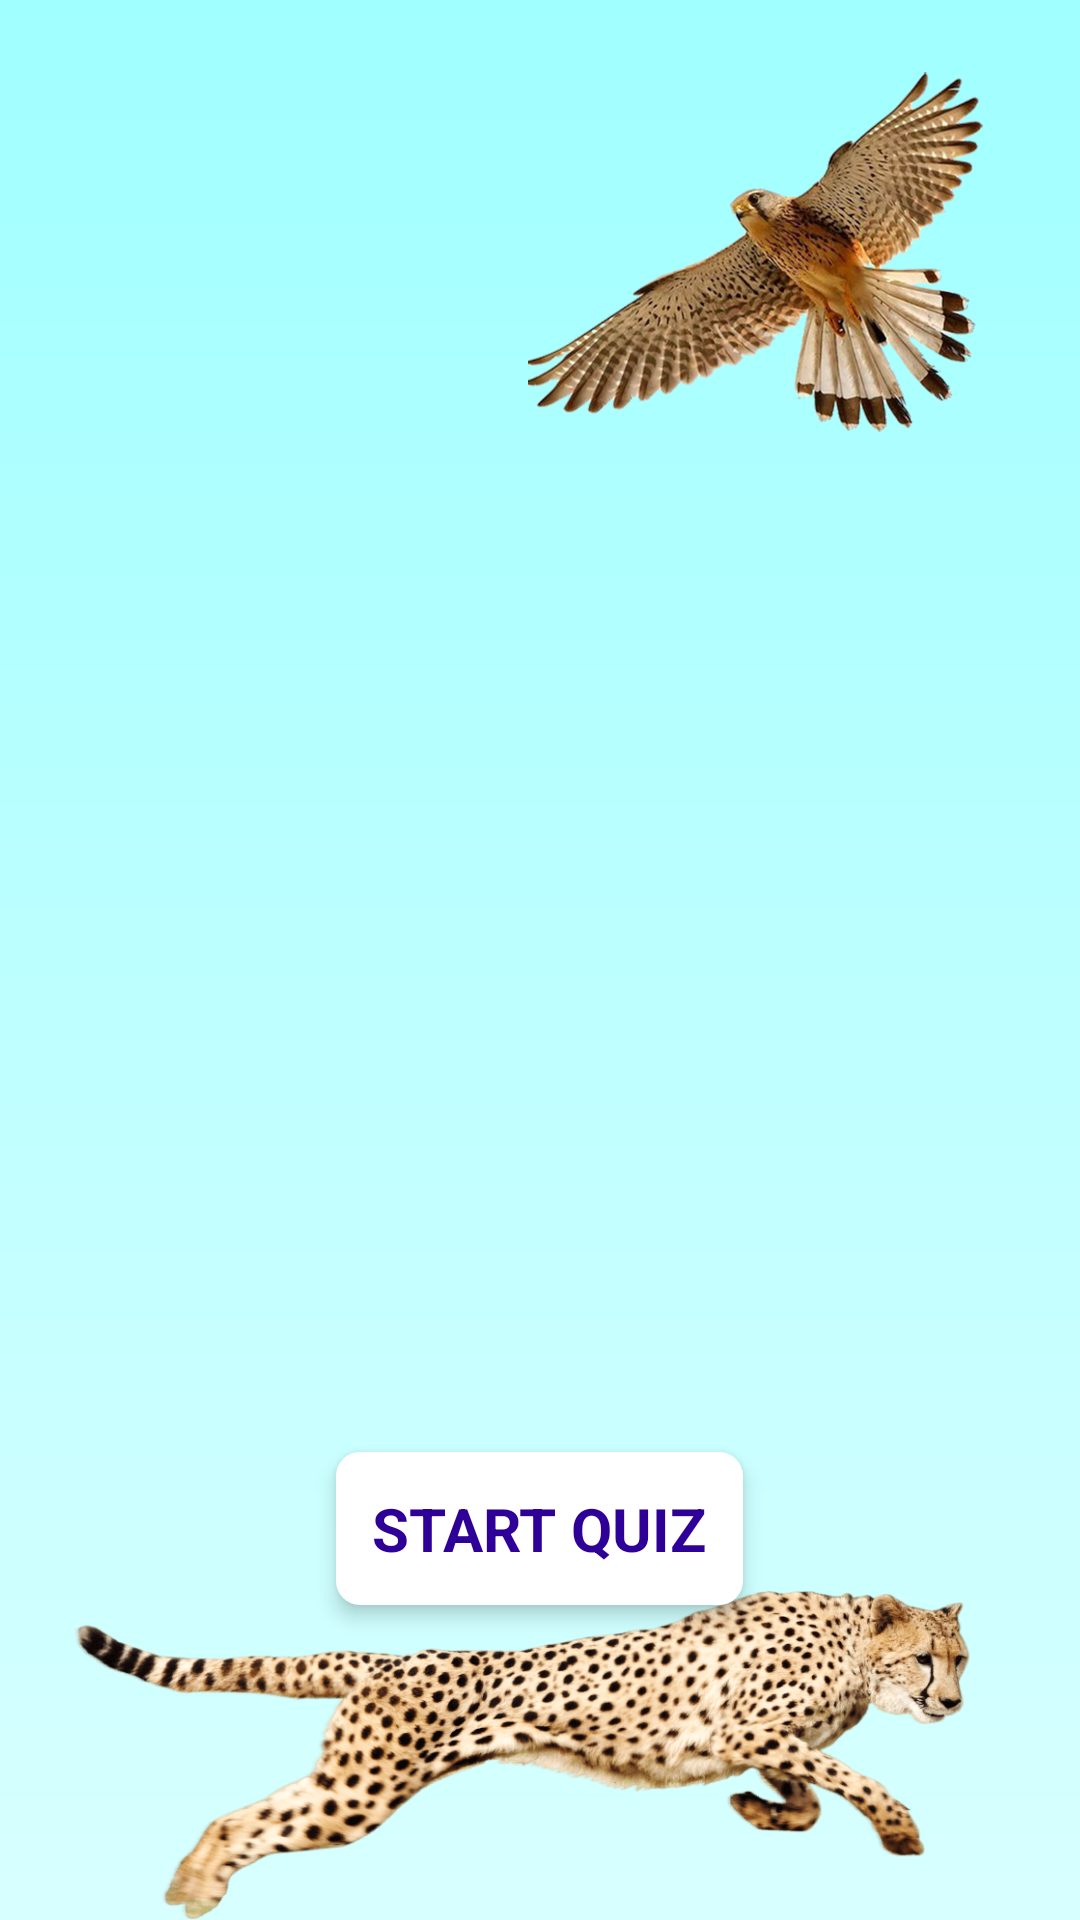

Layout XML and referenced resources for this Android screen:
<!-- AndroidManifest.xml: application theme AppTheme -->
<!-- res/layout/activity_start_quiz.xml -->
<?xml version="1.0" encoding="utf-8"?>
<RelativeLayout xmlns:android="http://schemas.android.com/apk/res/android"
    xmlns:app="http://schemas.android.com/apk/res-auto"
    xmlns:tools="http://schemas.android.com/tools"
    android:layout_width="match_parent"
    android:layout_height="match_parent"
    android:background="@drawable/sky_gradient_light"
    tools:context=".StartQuizActivity">

    <ImageView
        android:layout_width="@dimen/sun_size"
        android:layout_height="@dimen/sun_size"
        app:srcCompat="@drawable/ic_sun" />

    <ImageView
        android:id="@+id/start_quiz_cloud"
        android:layout_width="@dimen/cloud_size"
        android:layout_height="@dimen/cloud_size"
        android:layout_centerInParent="true"
        android:layout_marginBottom="@dimen/cloud_to_button_margin"
        app:srcCompat="@drawable/ic_cloud_with_question_marks" />
    <ImageView
        android:layout_width="@dimen/cheetah_image_width"
        android:layout_height="wrap_content"
        android:layout_marginLeft="@dimen/cheetah_left_margin"
        android:adjustViewBounds="true"
        android:src="@drawable/cheetah_png"
        android:layout_alignParentBottom="true"/>
    <LinearLayout
        android:id="@+id/start_quiz_button"
        android:layout_below="@+id/start_quiz_cloud"
        android:layout_centerHorizontal="true"
        style="@style/light_button_style">
        <TextView
            android:text="@string/start_quiz_button_text"
            style="@style/light_button_text_style" />

    </LinearLayout>

    <ImageView
        android:layout_width="@dimen/falcon_image_width"
        android:layout_height="wrap_content"
        android:layout_margin="@dimen/falcon_margin"
        android:adjustViewBounds="true"
        android:src="@drawable/falcon_png"
        android:layout_alignParentRight="true"/>

</RelativeLayout>
<!-- resources referenced by this layout -->
<resources>
  <dimen name="cheetah_image_width">240dp</dimen>
  <dimen name="cheetah_left_margin">24dp</dimen>
  <dimen name="cloud_size">240dp</dimen>
  <dimen name="cloud_to_button_margin">24dp</dimen>
  <dimen name="falcon_image_width">128dp</dimen>
  <dimen name="falcon_margin">24dp</dimen>
  <dimen name="sun_size">104dp</dimen>
  <!-- drawable cheetah_png: png bitmap (drawable-hdpi, 246149 bytes) -->
  <!-- drawable falcon_png: png bitmap (drawable-hdpi, 303583 bytes) -->
  <!-- drawable ic_cloud_with_question_marks: vector/xml drawable (drawable, 70156 chars, omitted) -->
  <!-- drawable ic_sun: vector/xml drawable (drawable, 4742 chars, omitted) -->
  <!-- drawable sky_gradient_light (drawable) -->
  <?xml version="1.0" encoding="utf-8"?>
  <shape xmlns:android="http://schemas.android.com/apk/res/android">
      <gradient
          android:type="linear"
          android:angle="270"
          android:startColor="@color/sky_darker_light"
          android:endColor="@color/sky_lighter_light" />
  </shape>
  <string name="start_quiz_button_text">start quiz</string>
  <style name="light_button_style">
          <item name="android:layout_width">wrap_content</item>
          <item name="android:layout_height">wrap_content</item>
          <item name="android:background">@drawable/light_button_background</item>
          <item name="android:elevation">@dimen/button_elevation</item>
          <item name="android:clickable">true</item>
      </style>
  <style name="light_button_text_style">
          <item name="android:layout_width">wrap_content</item>
          <item name="android:layout_height">wrap_content</item>
          <item name="android:textSize">@dimen/light_button_text_size</item>
          <item name="android:padding">@dimen/start_button_padding</item>
          <item name="android:textStyle">bold</item>
          <item name="android:textAllCaps">true</item>
      </style>
  <style name="AppTheme" parent="Theme.AppCompat.Light.NoActionBar">
          
          <item name="colorPrimary">@color/colorPrimary</item>
          <item name="colorPrimaryDark">@color/colorPrimaryDark</item>
          <item name="colorAccent">@color/colorAccent</item>
          <item name="android:textColor">#2f0098</item>
  
      </style>
  <color name="sky_darker_light">#A0FFFF</color>
  <color name="sky_lighter_light">#D8FFFF</color>
  <!-- drawable light_button_background (drawable) -->
  <?xml version="1.0" encoding="utf-8"?>
  <selector xmlns:android="http://schemas.android.com/apk/res/android">
      <item android:state_pressed="true">
          <shape xmlns:android="http://schemas.android.com/apk/res/android"
              android:shape="rectangle">
              <solid android:color="@color/light_button_pressed"></solid>
              <corners android:radius="@dimen/light_button_corners"/>
          </shape>
      </item>
      <item>
          <shape xmlns:android="http://schemas.android.com/apk/res/android"
              android:shape="rectangle">
              <solid android:color="@android:color/white"></solid>
              <corners android:radius="@dimen/light_button_corners"/>
          </shape>
      </item>
  
  </selector>
  <dimen name="button_elevation">4dp</dimen>
  <dimen name="light_button_text_size">20sp</dimen>
  <dimen name="start_button_padding">12dp</dimen>
  <color name="colorPrimary">#6200EE</color>
  <color name="colorPrimaryDark">#3700B3</color>
  <color name="colorAccent">#03DAC5</color>
  <color name="light_button_pressed">#E0E0E0</color>
  <dimen name="light_button_corners">8dp</dimen>
</resources>
